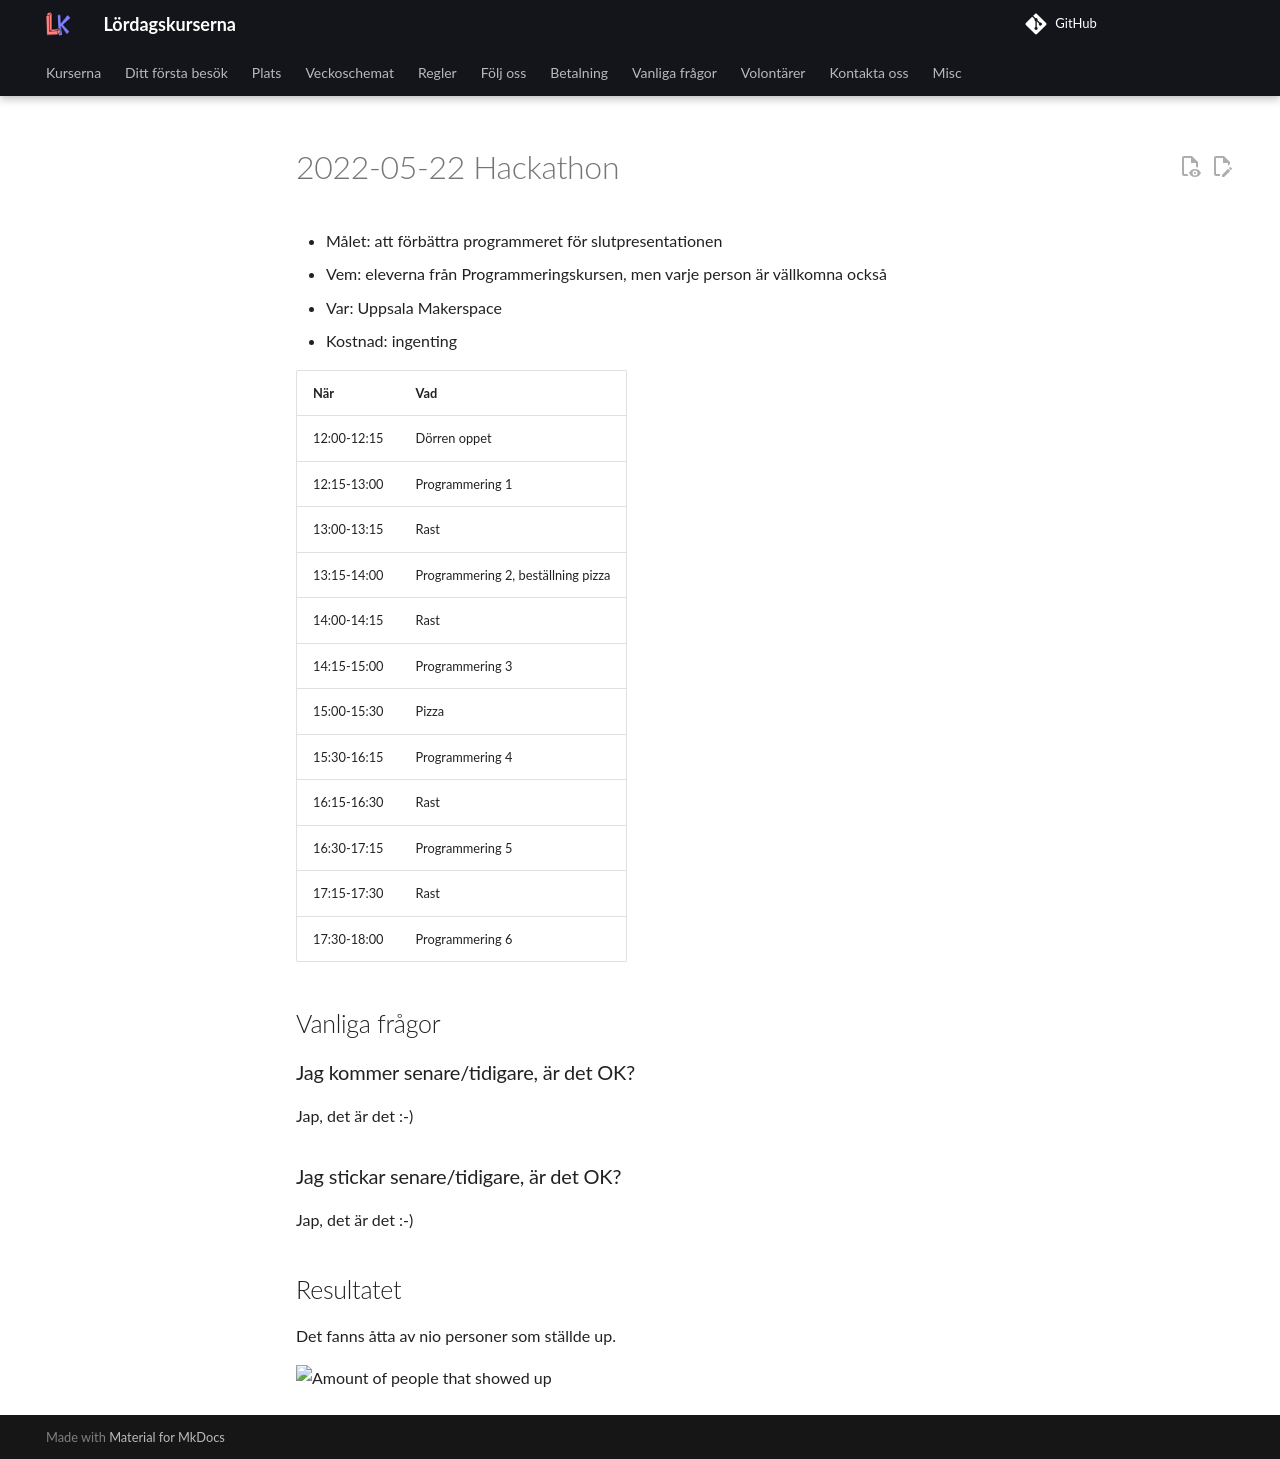

repository: uppsala-makerspace/loerdagskurser · page: verksamheter/20220522_hackathon/index.html · generator: jekyll

# 2022-05-22 Hackathon

* Målet: att förbättra programmeret för slutpresentationen
* Vem: eleverna från Programmeringskursen, men varje person är vällkomna också
* Var: Uppsala Makerspace
* Kostnad: ingenting

När        |Vad
-----------|----------------------------
12:00-12:15|Dörren oppet
12:15-13:00|Programmering 1
13:00-13:15|Rast
13:15-14:00|Programmering 2, beställning pizza
14:00-14:15|Rast
14:15-15:00|Programmering 3
15:00-15:30|Pizza
15:30-16:15|Programmering 4
16:15-16:30|Rast
16:30-17:15|Programmering 5
17:15-17:30|Rast
17:30-18:00|Programmering 6

## Vanliga frågor

### Jag kommer senare/tidigare, är det OK?

Jap, det är det :-)

### Jag stickar senare/tidigare, är det OK?

Jap, det är det :-)

## Resultatet

Det fanns åtta av nio personer som ställde up.

![Amount of people that showed up](franvaro_2022_1_n.png)
